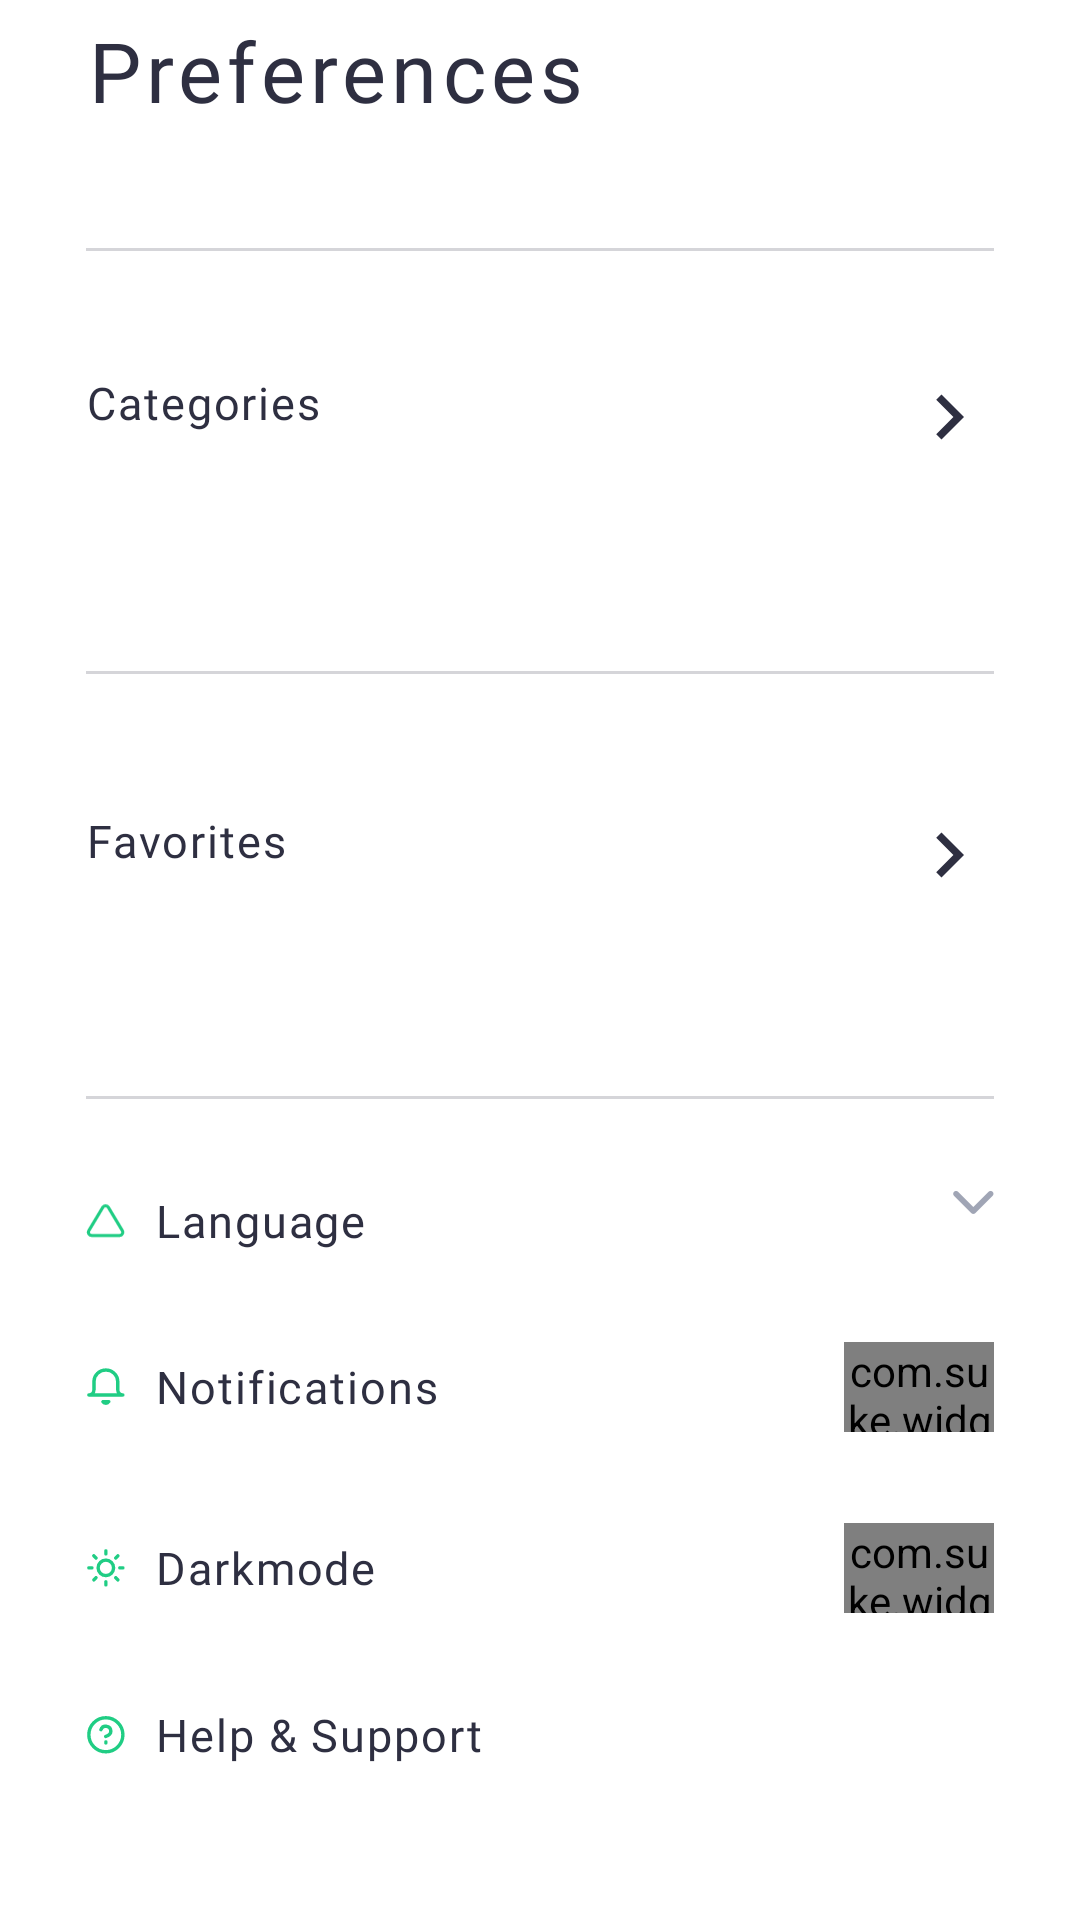

Write the Android layout XML for this screen, with the resource values it uses.
<!-- AndroidManifest.xml: application theme AppTheme -->
<!-- res/layout/activity_preferences__light__mode1.xml -->
<?xml version="1.0" encoding="utf-8"?>
<LinearLayout
    xmlns:android="http://schemas.android.com/apk/res/android"
    xmlns:app="http://schemas.android.com/apk/res-auto"
    xmlns:tools="http://schemas.android.com/tools"
    android:layout_width="match_parent"
    android:layout_height="match_parent"
    android:orientation="vertical"
    android:background="@color/white"
    tools:context=".Preferences_Light_Mode1Activity">

    <ScrollView
        android:layout_width="match_parent"
        android:layout_height="wrap_content">

        <LinearLayout
            android:layout_width="match_parent"
            android:layout_height="wrap_content"
            android:orientation="vertical">

        <LinearLayout
            android:layout_width="match_parent"
            android:layout_height="match_parent"
            android:layout_marginLeft="28.8dp"
            android:layout_marginRight="28.8dp"
            android:orientation="vertical">

            <TextView
                android:fontFamily="@font/sf_pro_display_regular"
                android:layout_width="wrap_content"
                android:layout_height="wrap_content"
                android:layout_marginTop="5dp"
                android:text="Preferences"
                android:letterSpacing="0.0625"
                android:textColor="#2e2f41"
                android:textSize="27.5sp" />

            <View
                android:layout_width="match_parent"
                android:layout_height="1dp"
                android:layout_marginTop="40.5dp"
                android:background="#332e2f41" />

            <LinearLayout
                android:layout_width="match_parent"
                android:layout_height="wrap_content"
                android:layout_marginTop="40.4dp"
                android:orientation="horizontal">

                <TextView
                    android:fontFamily="@font/sf_pro_display_medium"
                    android:layout_width="wrap_content"
                    android:layout_height="wrap_content"
                    android:layout_weight="1"
                    android:text="Categories"
                    android:textColor="#2e2f41"
                    android:letterSpacing="0.0425"
                    android:textSize="15sp" />

                <ImageView
                    android:layout_width="wrap_content"
                    android:layout_height="wrap_content"
                    android:src="@drawable/ic_chevron_right_black_24dp"/>

            </LinearLayout>

        </LinearLayout>

            <android.support.v7.widget.RecyclerView
                android:id="@+id/rc1"
                android:layout_width="match_parent"
                android:layout_height="wrap_content"
                android:layout_marginTop="19.5dp"
                android:paddingLeft="28.8dp"
                android:clipToPadding="false"/>

        <LinearLayout
            android:layout_width="match_parent"
            android:layout_height="match_parent"
            android:layout_marginLeft="28.8dp"
            android:layout_marginRight="28.8dp"
            android:orientation="vertical">

            <View
                android:layout_width="match_parent"
                android:layout_height="1dp"
                android:layout_marginTop="50dp"
                android:background="#332e2f41" />

            <LinearLayout
                android:layout_width="match_parent"
                android:layout_height="wrap_content"
                android:layout_marginTop="45.4dp"
                android:orientation="horizontal">

                <TextView
                    android:fontFamily="@font/sf_pro_display_medium"
                    android:layout_width="wrap_content"
                    android:layout_height="wrap_content"
                    android:layout_weight="1"
                    android:text="Favorites"
                    android:letterSpacing="0.0425"
                    android:textColor="#2e2f41"
                    android:textSize="15sp" />

                <ImageView
                    android:layout_width="wrap_content"
                    android:layout_height="wrap_content"
                    android:src="@drawable/ic_chevron_right_black_24dp"/>>
            </LinearLayout>
        </LinearLayout>

            <android.support.v7.widget.RecyclerView
                android:id="@+id/rc2"
                android:layout_width="match_parent"
                android:layout_height="wrap_content"
                android:paddingLeft="27.8dp"
                android:clipToPadding="false"
                android:layout_marginTop="19.5dp" />

        <LinearLayout
            android:layout_width="match_parent"
            android:layout_height="match_parent"
            android:layout_marginLeft="28.8dp"
            android:layout_marginRight="28.8dp"
            android:orientation="vertical">

            <View
                android:layout_width="match_parent"
                android:layout_height="1dp"
                android:layout_marginTop="45.5dp"
                android:background="#332e2f41" />

            <LinearLayout
                android:layout_width="match_parent"
                android:layout_height="wrap_content"
                android:layout_marginTop="30.3dp"
                android:orientation="horizontal">

                <ImageView
                    android:layout_width="13dp"
                    android:layout_height="13dp"
                    android:layout_gravity="center"
                    android:src="@drawable/ic_triangle" />

                <TextView
                    android:fontFamily="@font/sf_pro_display_medium"
                    android:layout_weight="1"
                    android:layout_width="wrap_content"
                    android:layout_height="wrap_content"
                    android:text="Language"
                    android:letterSpacing="0.0425"

                    android:textSize="15sp"
                    android:layout_marginLeft="10dp"
                    android:layout_gravity="center"
                    android:textColor="#2e2f41"/>

                <Spinner
                    android:id="@+id/spinner"
                    android:layout_width="85dp"
                    android:layout_height="wrap_content"
                    android:background="@drawable/custom_spinner"
                    android:spinnerMode="dropdown" />
            </LinearLayout>
            <LinearLayout
                android:layout_width="match_parent"
                android:layout_height="wrap_content"
                android:layout_marginTop="30.3dp"
                android:orientation="horizontal">

                <ImageView
                    android:layout_width="13dp"
                    android:layout_height="13dp"
                    android:layout_gravity="center"
                    android:src="@drawable/ic_bell" />

                <TextView
                    android:fontFamily="@font/sf_pro_display_medium"
                    android:layout_weight="1"
                    android:layout_width="wrap_content"
                    android:layout_height="wrap_content"
                    android:text="Notifications"

                    android:layout_gravity="center"
                    android:textSize="15sp"
                    android:letterSpacing="0.0425"

                    android:layout_marginLeft="10dp"
                    android:textColor="#2e2f41"/>
                <com.suke.widget.SwitchButton
                    android:id="@+id/switch_button2"
                    android:layout_width="50dp"
                    android:layout_height="30dp"
                    app:sb_show_indicator="false" />

            </LinearLayout>
            <LinearLayout
                android:layout_width="match_parent"
                android:layout_height="wrap_content"
                android:layout_marginTop="30.3dp"
                android:orientation="horizontal">

                <ImageView
                    android:layout_width="13dp"
                    android:layout_height="13dp"
                    android:layout_gravity="center"
                    android:src="@drawable/ic_sun" />

                <TextView
                    android:fontFamily="@font/sf_pro_display_medium"
                    android:layout_weight="1"
                    android:layout_width="wrap_content"
                    android:layout_height="wrap_content"
                    android:text="Darkmode"
                    android:letterSpacing="0.0425"

                    android:textSize="15sp"
                    android:layout_marginLeft="10dp"
                    android:layout_gravity="center"
                    android:textColor="#2e2f41"/>

                <com.suke.widget.SwitchButton
                    android:id="@+id/switch_button"
                    android:layout_width="50dp"
                    android:layout_height="30dp"
                    app:sb_show_indicator="false"/>

            </LinearLayout>
            <LinearLayout
                android:layout_width="match_parent"
                android:layout_height="wrap_content"
                android:layout_marginTop="30.3dp"
                android:layout_marginBottom="40dp"
                android:orientation="horizontal">

                <ImageView
                    android:layout_width="13dp"
                    android:layout_height="13dp"
                    android:layout_gravity="center"
                    android:src="@drawable/ic_help_circle" />

                <TextView
                    android:fontFamily="@font/sf_pro_display_medium"
                    android:layout_weight="1"
                    android:layout_width="wrap_content"
                    android:layout_height="wrap_content"
                    android:text="Help &amp; Support"
                    android:textSize="15sp"
                    android:letterSpacing="0.0425"
                    android:layout_marginLeft="10dp"
                    android:layout_gravity="center"
                    android:textColor="#2e2f41"/>
            </LinearLayout>
        </LinearLayout>
        </LinearLayout>

    </ScrollView>
</LinearLayout>
<!-- resources referenced by this layout -->
<resources>
  <!-- drawable custom_spinner (drawable) -->
  <?xml version="1.0" encoding="utf-8"?>
  <layer-list
      xmlns:android="http://schemas.android.com/apk/res/android" >
      <item>
          <shape>
              <solid android:color="@android:color/transparent" />
              
                  
                  
                  
                  
          </shape>
      </item>
      <item>
          <bitmap
              android:gravity="right"
              android:src="@drawable/chevron_down" />
      </item>
  
  </layer-list>
  <!-- drawable ic_bell (drawable) -->
  <vector xmlns:android="http://schemas.android.com/apk/res/android"
      android:width="33dp"
      android:height="32dp"
      android:viewportWidth="33"
      android:viewportHeight="32">
    <path
        android:pathData="M31.2,23.32L2.4,23.32A4.32,4.32 0,0 0,6.72 19v-7.2c0,-5.567 4.513,-10.08 10.08,-10.08S26.88,6.233 26.88,11.8L26.88,19a4.32,4.32 0,0 0,4.32 4.32zM19.291,29.08a2.88,2.88 0,0 1,-4.982 0h4.982z"
        android:strokeLineJoin="round"
        android:strokeWidth="2.88"
        android:fillColor="#00000000"
        android:fillType="evenOdd"
        android:strokeColor="#20CD84"
        android:strokeLineCap="round"/>
  </vector>
  <!-- drawable ic_chevron_right_black_24dp (drawable) -->
  <vector android:height="30dp"
      android:tint="#2e2f41"
      android:viewportHeight="24.0"
      android:viewportWidth="24.0"
      android:width="30dp"
      xmlns:android="http://schemas.android.com/apk/res/android">
      <path android:fillColor="#FF000000" android:pathData="M10,6L8.59,7.41 13.17,12l-4.58,4.59L10,18l6,-6z"/>
  </vector>
  <!-- drawable ic_help_circle (drawable) -->
  <vector xmlns:android="http://schemas.android.com/apk/res/android"
      android:width="33dp"
      android:height="33dp"
      android:viewportWidth="33"
      android:viewportHeight="33">
    <path
        android:pathData="M16.8,16.72m-14.4,0a14.4,14.4 0,1 1,28.8 0a14.4,14.4 0,1 1,-28.8 0"
        android:strokeLineJoin="round"
        android:strokeWidth="2.88"
        android:fillColor="#00000000"
        android:fillType="evenOdd"
        android:strokeColor="#20CD84"
        android:strokeLineCap="round"/>
    <path
        android:pathData="M12.61,12.4a4.32,4.32 0,0 1,8.395 1.44c0,2.88 -4.32,4.32 -4.32,4.32M16.8,22.72v0.96"
        android:strokeLineJoin="round"
        android:strokeWidth="2.88"
        android:fillColor="#00000000"
        android:fillType="evenOdd"
        android:strokeColor="#20CD84"
        android:strokeLineCap="round"/>
  </vector>
  <!-- drawable ic_triangle (drawable) -->
  <vector xmlns:android="http://schemas.android.com/apk/res/android"
      android:width="36dp"
      android:height="32dp"
      android:viewportWidth="36"
      android:viewportHeight="32">
    <path
        android:pathData="M15.482,3.86L2.642,25.292a3.032,3.032 0,0 0,2.593 4.547h25.677a3.032,3.032 0,0 0,2.592 -4.547L20.666,3.859a3.032,3.032 0,0 0,-5.184 0z"
        android:strokeLineJoin="round"
        android:strokeWidth="2.88"
        android:fillColor="#00000000"
        android:fillType="evenOdd"
        android:strokeColor="#20CD84"
        android:strokeLineCap="round"/>
  </vector>
  <style name="AppTheme" parent="Theme.AppCompat.Light.NoActionBar">
          
          <item name="colorPrimary">@color/colorPrimary</item>
          <item name="colorPrimaryDark">@color/colorPrimaryDark</item>
          <item name="colorAccent">@color/colorAccent</item>
      </style>
  <!-- not gathered from this repository: default colours our renderer supplied (Android Studio template values) -->
  <color name="white">#FFFFFFFF</color>
  <color name="colorPrimary">#FF6200EE</color>
  <color name="colorPrimaryDark">#FF3700B3</color>
  <color name="colorAccent">#FF03DAC5</color>
</resources>
